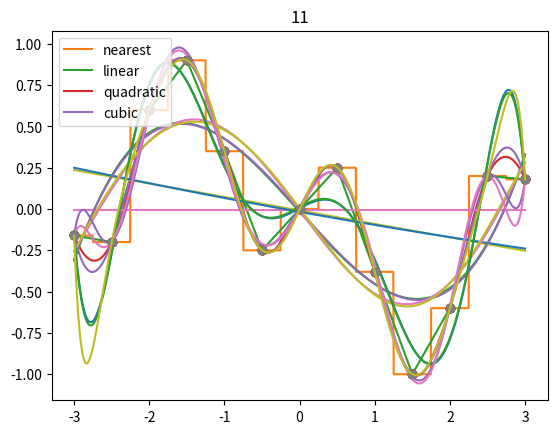

Reproduce this figure in Python.
import scipy.interpolate as interpolate
import numpy as np
import matplotlib.pyplot as plt

# zad1
x = [-3.0, -2.5, -2.0, -1.5, -1.0, -0.5, 0, 0.5, 1.0, 1.5, 2.0, 2.5, 3.0]
y = [-0.16, -0.2, 0.6, 0.9, 0.35, -0.25, 0, 0.25, -0.38, -1, -0.6, 0.2, 0.18]

# zad2 point -1.25
x_z2 = -1.25
y_z2 = 0.7

f1 = interpolate.interp1d(x, y, kind="nearest")
y1p = f1(x_z2)
err1 = abs(y_z2 - y1p)

f2 = interpolate.interp1d(x, y, kind="linear")
y2p = f2(x_z2)
err2 = abs(y_z2 - y2p)

f3 = interpolate.interp1d(x, y, kind="quadratic")
y3p = f3(x_z2)
err3 = abs(y_z2 - y3p)

f4 = interpolate.interp1d(x, y, kind="cubic")
y4p = f4(x_z2)
err4 = abs(y_z2 - y4p)

# najlepsza metoda to cubic

# zad3
x_z3 = np.linspace(-3, 3, 1000)
y1_z3 = f1(x_z3)
y2_z3 = f2(x_z3)
y3_z3 = f3(x_z3)
y4_z3 = f4(x_z3)

plt.plot(x, y, 'o')
plt.plot(x_z3, y1_z3, label='nearest')
plt.plot(x_z3, y2_z3, label='linear')
plt.plot(x_z3, y3_z3, label='quadratic')
plt.plot(x_z3, y4_z3, label='cubic')
plt.legend(loc="upper left")
#plt.show()

# najlepsza metoda to ponownie cubic

# zad4
x_z4 = x_z3
for i in range(12):
	pp = np.polyfit(x, y, i)
	yy = np.polyval(pp, x_z4)

	plt.plot(x, y, 'o')
	plt.plot(x_z4, yy, label='polyfit')
	plt.title(str(i))
	mean = np.mean((x_z4 - np.polyval(pp, x_z4))**2)
	print([i, mean])
	#plt.show()

# najlepsza metoda to 11

# zad5
x_z5 = x_z4
pp = np.polyfit(x, y, 11)
yy = np.polyval(pp, x_z2)
err = abs(y_z2 - yy)
print(err)